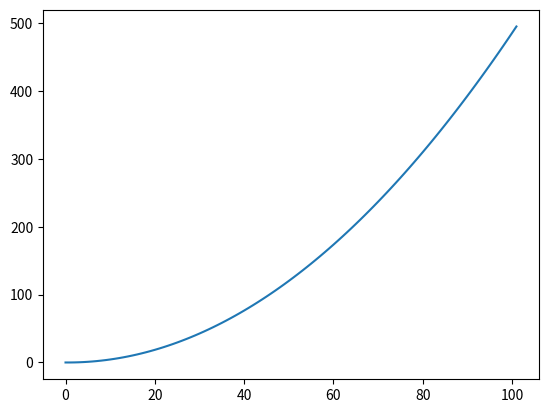

The script that saved this image:
import matplotlib.pyplot as plt


class Integrator:
    def __init__(self, initial_value=0, lower_limit=float('-inf'), upper_limit=float('inf')):
        self.dt = 0.1
        self.counter = 0
        self.time = [self.counter]
        self.initial_value = initial_value
        self.lower_limit = lower_limit
        self.upper_limit = upper_limit
        self.input_signal = []
        self.output_signal = [initial_value]

    def integrate_signal(self, input_signal):
        """
        Integrates a given signal based on a preset dt.
        """
        self.input_signal.append(input_signal)
        if self.counter == 0:
            integrated_value = self.initial_value
        else:
            integrated_value = input_signal * self.dt + \
                self.output_signal[-1]

        if integrated_value <= self.lower_limit:
            self.output_signal.append(self.lower_limit)
        elif integrated_value >= self.upper_limit:
            self.output_signal.append(self.upper_limit)
        else:
            self.output_signal.append(integrated_value)
        self.counter += 1
        self.time.append(self.counter)

        return integrated_value

    def scope(self, file_name='scope'):
        """
        Creates a plot of all integrated input signals. If for example the integrator integrated a bunch of velocities, then calling scope on it will return all positions.
        """
        plt.plot(self.time, self.output_signal)
        plt.savefig(f"{file_name}.png")
        plt.close()


if __name__ == '__main__':
    a_integrator = Integrator()
    v_integrator = Integrator()

    t, t_max, dt = 0, 10, 0.1
    while t <= t_max:
        v = a_integrator.integrate_signal(9.81)
        v_integrator.integrate_signal(v)
        t += dt
    v_integrator.scope()
